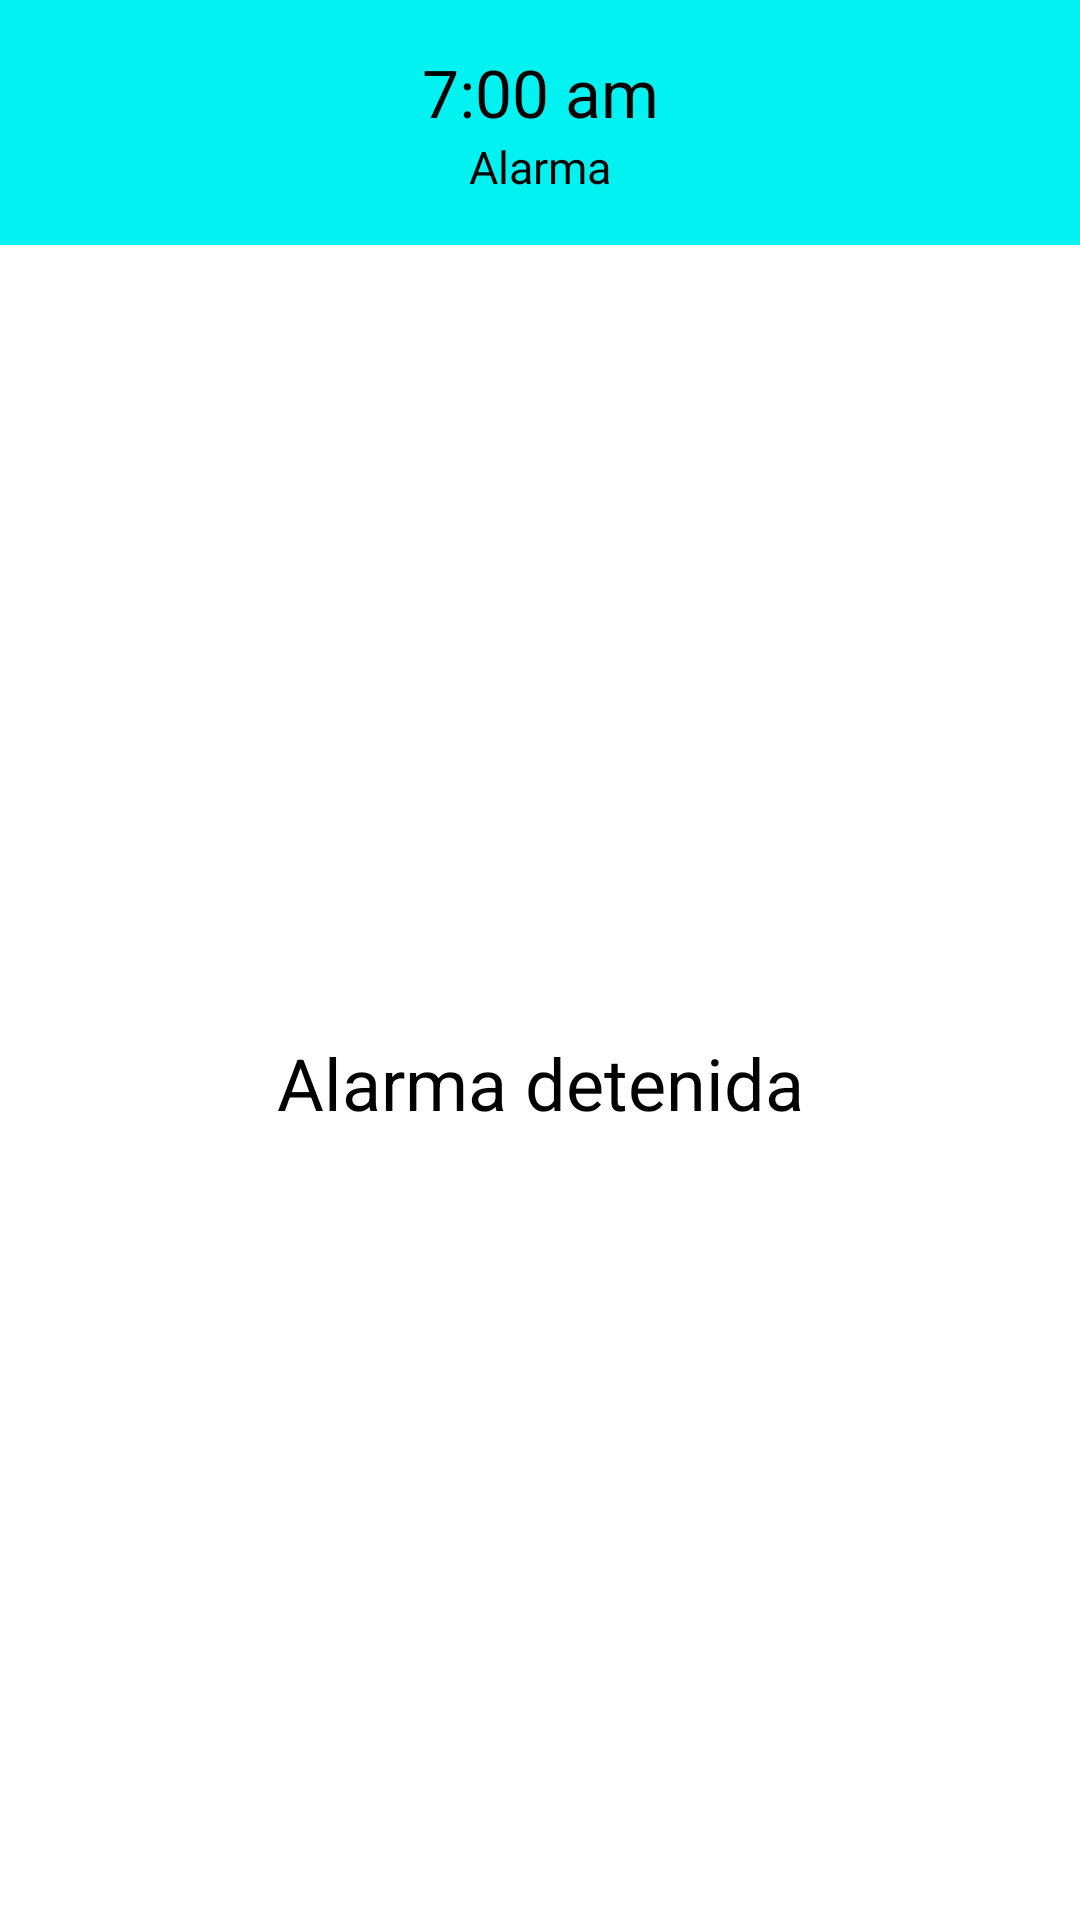

Produce the Android XML layout that renders to this screen, including the resource entries it uses.
<!-- AndroidManifest.xml: application theme Theme.Alarmate -->
<!-- res/layout/fragment_alarm_stoped.xml -->
<?xml version="1.0" encoding="utf-8"?>
<androidx.constraintlayout.widget.ConstraintLayout xmlns:android="http://schemas.android.com/apk/res/android"
    xmlns:tools="http://schemas.android.com/tools"
    android:layout_width="match_parent"
    android:layout_height="match_parent"
    xmlns:app="http://schemas.android.com/apk/res-auto"
    tools:context=".AlarmStoped">

    <androidx.constraintlayout.widget.ConstraintLayout
        android:id="@+id/navbar"
        android:layout_width="match_parent"
        android:layout_height="wrap_content"
        app:layout_constraintEnd_toEndOf="parent"
        app:layout_constraintTop_toTopOf="parent"
        android:background="@color/primaryLight"
        android:orientation="horizontal"
        android:padding="16dp"
        >

        <LinearLayout
            android:id="@+id/agregarText1"
            android:layout_width="wrap_content"
            android:layout_height="match_parent"
            app:layout_constraintEnd_toEndOf="parent"
            app:layout_constraintStart_toStartOf="parent"
            app:layout_constraintTop_toTopOf="parent"
            android:orientation="vertical"
            android:textAlignment="center">

            <TextView
                android:layout_width="wrap_content"
                android:layout_height="wrap_content"
                android:text="7:00 am"
                android:textSize="22dp"
                android:textColor="@color/black"/>
            <TextView
                android:layout_width="match_parent"
                android:layout_height="wrap_content"
                android:text="Alarma"
                android:textSize="15dp"
                android:textColor="@color/black"
                android:textAlignment="center"/>

        </LinearLayout>

    </androidx.constraintlayout.widget.ConstraintLayout>

    <TextView
        android:layout_width="wrap_content"
        android:layout_height="wrap_content"
        android:text="Alarma detenida"
        android:textSize="24dp"
        android:textColor="@color/black"
        app:layout_constraintBottom_toBottomOf="parent"
        app:layout_constraintEnd_toEndOf="parent"
        app:layout_constraintStart_toStartOf="parent"
        app:layout_constraintTop_toBottomOf="@+id/navbar" />

</androidx.constraintlayout.widget.ConstraintLayout>
<!-- resources referenced by this layout -->
<resources>
  <color name="black">#FF000000</color>
  <color name="primaryLight">#FF01F2F1</color>
  <style name="Theme.Alarmate" parent="Theme.MaterialComponents.DayNight.NoActionBar">
          
          <item name="colorPrimary">@color/primaryLight</item>
          <item name="colorPrimaryVariant">@color/primaryDark</item>
          <item name="colorOnPrimary">@color/black</item>
          
          <item name="colorSecondary">@color/secondaryLight</item>
          <item name="colorSecondaryVariant">@color/darkSecondary</item>
          <item name="colorOnSecondary">@color/black</item>
          
          <item name="android:statusBarColor">?attr/colorPrimaryVariant</item>
          
          <item name="android:textColorPrimary">@color/black</item>
          <item name="android:windowLightStatusBar">true</item>
          <item name="android:titleTextColor">@color/black</item>
  
      </style>
  <color name="primaryDark">#FF01D8D8</color>
  <color name="secondaryLight">#FFBFFFFF</color>
  <color name="darkSecondary">#FF962829</color>
</resources>
